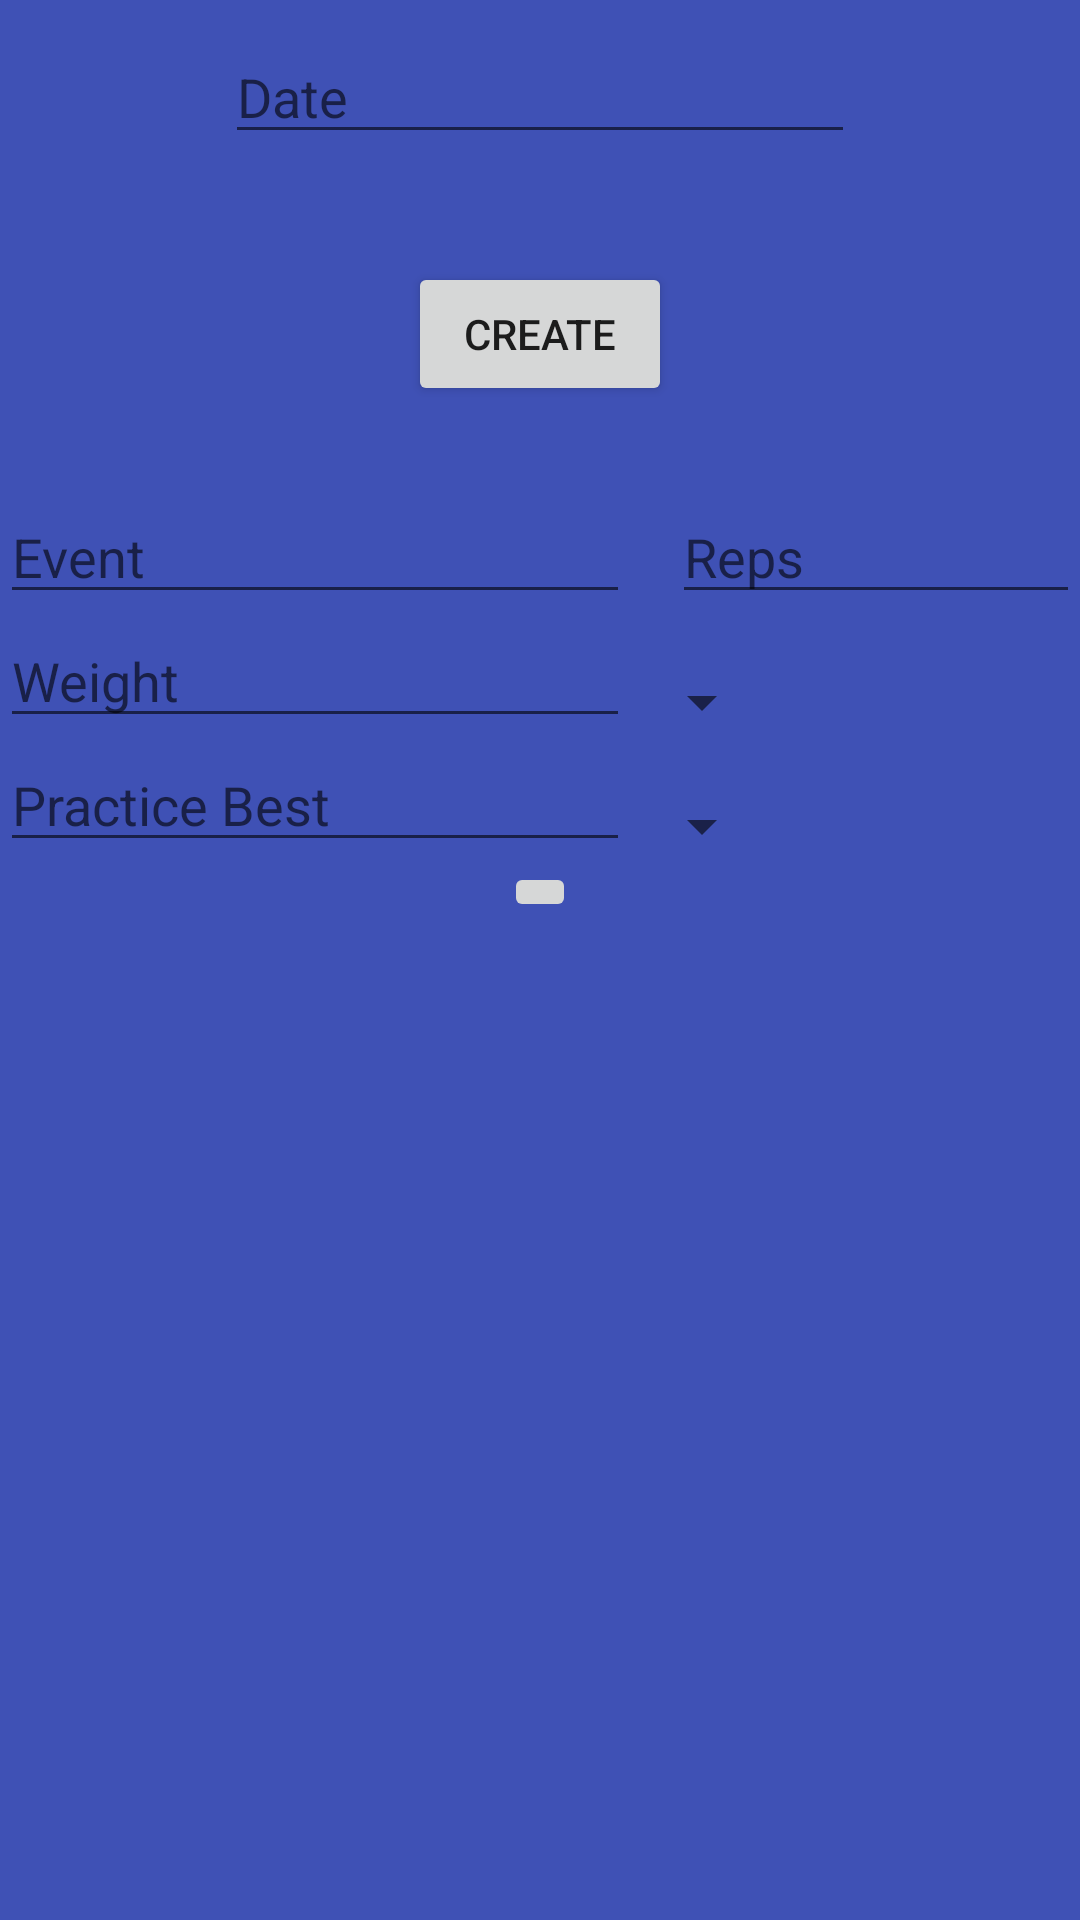

The Android layout XML behind this screen, and the referenced resources:
<!-- AndroidManifest.xml: application theme AppTheme -->
<!-- res/layout/fragment_practice.xml -->
<ScrollView xmlns:android="http://schemas.android.com/apk/res/android"
    xmlns:tools="http://schemas.android.com/tools"
    android:layout_width="match_parent"
    android:layout_height="match_parent"
    android:paddingBottom="45dip"
    android:paddingTop="10dip">

    <RelativeLayout
        android:layout_width="match_parent"
        android:layout_height="wrap_content">


        <EditText
            android:layout_width="wrap_content"
            android:layout_height="wrap_content"
            android:inputType="date"
            android:ems="10"
            android:id="@+id/editText2"
            android:hint="Date"
            android:layout_alignParentTop="true"
            android:layout_centerHorizontal="true" />

        <Button
            android:layout_width="wrap_content"
            android:layout_height="wrap_content"
            android:text="Create"
            android:id="@+id/create"
            android:layout_below="@+id/editText2"
            android:layout_centerHorizontal="true"
            android:layout_marginTop="36dp" />

        <EditText
            android:layout_width="wrap_content"
            android:layout_height="wrap_content"
            android:inputType="textPersonName"
            android:ems="10"
            android:id="@+id/event"
            android:hint="Event"
            android:layout_marginTop="28dp"
            android:layout_below="@+id/create"
            android:layout_alignParentStart="true" />

        <EditText
            android:layout_width="wrap_content"
            android:layout_height="wrap_content"
            android:inputType="number"
            android:ems="10"
            android:hint="Reps"
            android:id="@+id/reps"
            android:layout_alignTop="@+id/event"
            android:layout_toEndOf="@+id/create" />

        <EditText
            android:layout_width="wrap_content"
            android:layout_height="wrap_content"
            android:inputType="number"
            android:ems="10"
            android:hint="Weight"
            android:id="@+id/weight"
            android:layout_below="@id/event"
            android:layout_alignParentStart="true" />

        <Spinner
            android:layout_width="wrap_content"
            android:layout_height="wrap_content"
            android:id="@+id/spinner"
            android:spinnerMode="dialog"
            android:layout_alignBottom="@+id/weight"
            android:layout_toEndOf="@+id/weight"
            android:layout_gravity="right"/>

        <EditText
            android:layout_width="wrap_content"
            android:layout_height="wrap_content"
            android:inputType="textPersonName"
            android:ems="10"
            android:id="@+id/best"
            android:hint = "Practice Best"
            android:layout_below="@id/weight" />

        <Spinner
            android:layout_width="wrap_content"
            android:layout_height="wrap_content"
            android:id="@+id/spinner2"
            android:spinnerMode="dialog"
            android:layout_gravity="right"
            android:layout_above="@+id/container"
            android:layout_toEndOf="@+id/best" />

        <LinearLayout
            android:id="@+id/container"
            android:layout_width="match_parent"
            android:layout_height="wrap_content"
            android:orientation="vertical"
            android:layout_below="@id/best">
        </LinearLayout>

        <ImageButton
            android:layout_width="wrap_content"
            android:layout_height="wrap_content"
            android:id="@+id/add"
            android:layout_gravity="center_horizontal"
            android:src="@drawable/ic_add"
            android:layout_centerHorizontal="true"
            android:layout_below="@id/container"/>

    </RelativeLayout>
</ScrollView>
<!-- resources referenced by this layout -->
<resources>
  <style name="AppTheme" parent="Theme.AppCompat.Light">
          
          <item name="actionBarStyle">@style/MyActionBar</item>
          <item name="android:background">@color/colorPrimary</item>
          <item name="windowActionBar">false</item>
          <item name="windowNoTitle">true</item>
      </style>
  <style name="MyActionBar" parent="@style/Widget.AppCompat.Light.ActionBar.Solid.Inverse">
          <item name="background">@color/colorlight</item>
          <item name="titleTextStyle">@style/MyActionBarTitle</item>
      </style>
  <color name="colorPrimary">#3F51B5</color>
  <color name="colorlight">#499deb</color>
  <style name="MyActionBarTitle" parent="@style/TextAppearance.AppCompat.Widget.ActionBar.Title">
          <item name="android:textColor">@color/white</item>
      </style>
  <color name="white">#FFFFFF</color>
</resources>
